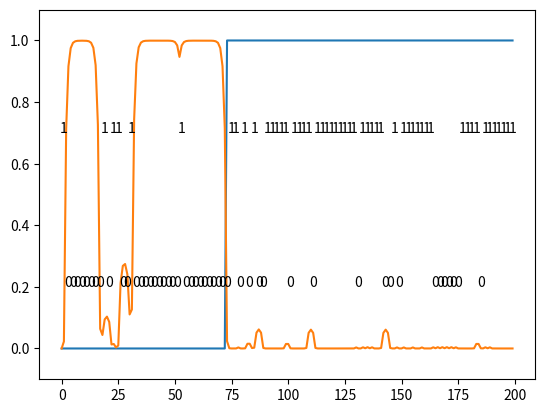

This chart was generated by the following Python code:
import matplotlib.pyplot as plt
import numpy as np


class HiddenMarkovModel(object):

    def __init__(self, n_states_hidden, n_states_observe):
        self.n_states_hidden = n_states_hidden
        self.n_states_observe = n_states_observe
        self.initial = np.ones(n_states_hidden) / n_states_hidden
        self.transition = np.ones((n_states_hidden, n_states_hidden)) / (2 * n_states_hidden)
        self.transition += np.eye(n_states_hidden) * 0.5
        self.observation = np.random.rand(n_states_observe, n_states_hidden)
        self.observation /= np.sum(self.observation, axis=0, keepdims=True)

    def fit(self, sequence, iter_max=100):
        for i in range(iter_max):
            params = np.hstack((self.transition.ravel(), self.observation.ravel()))
            p_hidden, p_transition = self.expectation(sequence)
            self.maximization(sequence, p_hidden, p_transition)
            if np.allclose(params, np.hstack((self.transition.ravel(), self.observation.ravel()))):
                break

    def expectation(self, sequence):
        N = len(sequence)
        forward = np.zeros(shape=(N, self.n_states_hidden))
        forward[0] = self.initial * self.observation[sequence[0]]
        backward = np.zeros_like(forward)
        backward[-1] = self.observation[sequence[-1]]
        for i in range(1, len(sequence)):
            forward[i] = self.transition.dot(forward[i - 1]) * self.observation[sequence[i]]
        for j in range(N - 2, -1, -1):
            backward[j] = (self.observation[sequence[j + 1]] * backward[j + 1]).dot(self.transition)
        p_hidden = forward * backward
        p_hidden /= np.sum(p_hidden, axis=-1, keepdims=True)
        p_transition = self.transition * (self.observation[sequence[1:]] * backward[1:])[:, :, None] * forward[:-1, None, :]
        p_transition /= np.sum(p_transition, axis=(1, 2), keepdims=True)

        return p_hidden, p_transition

    def maximization(self, sequence, p_hidden, p_transition):
        self.initial = p_hidden[0] / np.sum(p_hidden[0])
        self.transition = np.sum(p_transition, axis=0) / np.sum(p_transition, axis=(0, 2))
        self.transition /= np.sum(self.transition, axis=0, keepdims=True)
        x = p_hidden[:, None, :] * (np.eye(self.n_states_observe)[sequence])[:, :, None]
        self.observation = np.sum(x, axis=0) / np.sum(p_hidden, axis=0)


def create_toy_data(sample_size=100):

    def throw_coin(bias):
        if bias == 1:
            return np.random.choice(range(2), p=[0.2, 0.8])
        else:
            return np.random.choice(range(2), p=[0.8, 0.2])

    bias = np.random.uniform() > 0.5
    coin = []
    cheats = []
    for i in range(sample_size):
        coin.append(throw_coin(bias))
        cheats.append(bias)
        bias = bias + np.random.choice(range(2), p=[0.99, 0.01])
        bias = bias % 2
    coin = np.asarray(coin)

    return coin, cheats


def main():
    coin, cheats = create_toy_data(200)

    hmm = HiddenMarkovModel(2, 2)
    hmm.fit(coin, 100)
    p_hidden, _ = hmm.expectation(coin)

    plt.plot(cheats)
    plt.plot(p_hidden[:, 1])
    for i in range(0, len(coin), 2):
        plt.annotate(str(coin[i]), (i - .75, coin[i] / 2. + 0.2))
    plt.ylim(-0.1, 1.1)
    plt.show()


if __name__ == '__main__':
    main()
